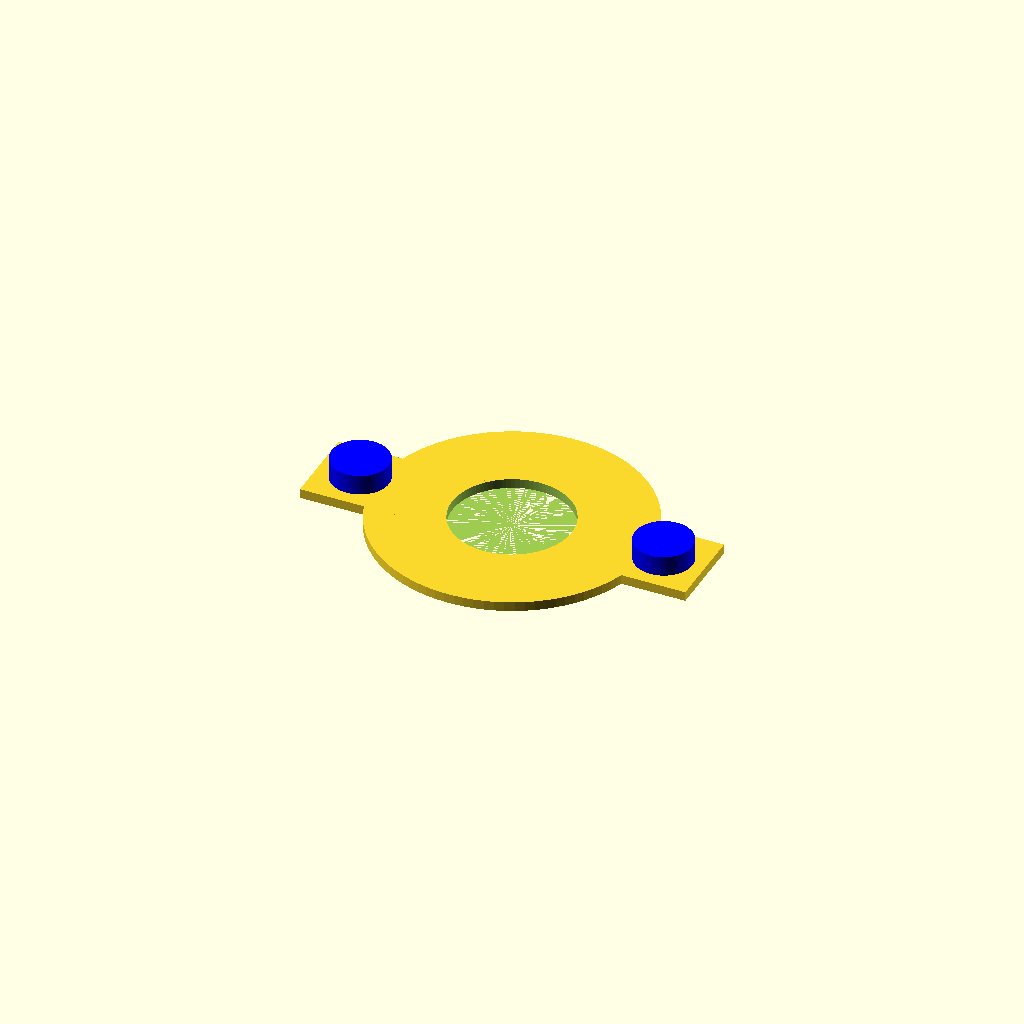
Cell 1: rendered with the file's own defaults.
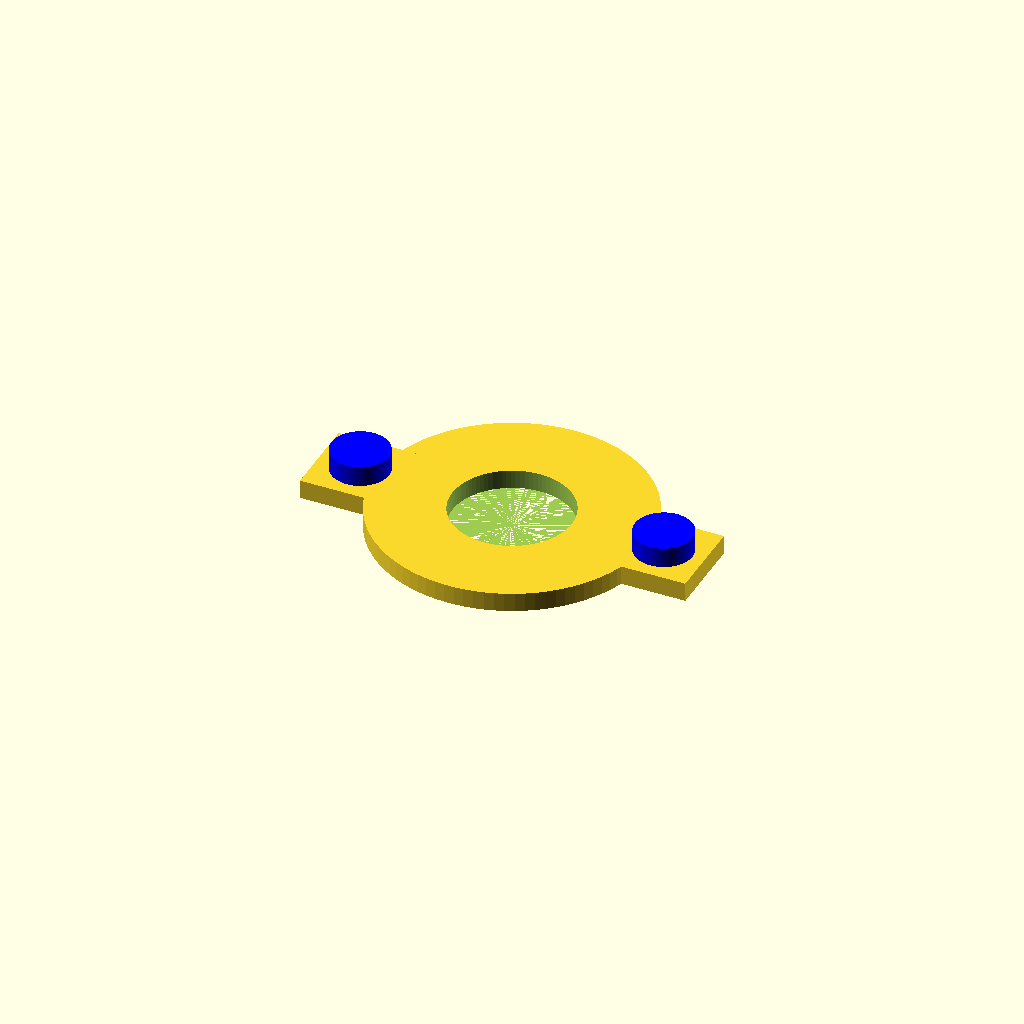
Cell 2: t1 = 2.8 (everything else at default).
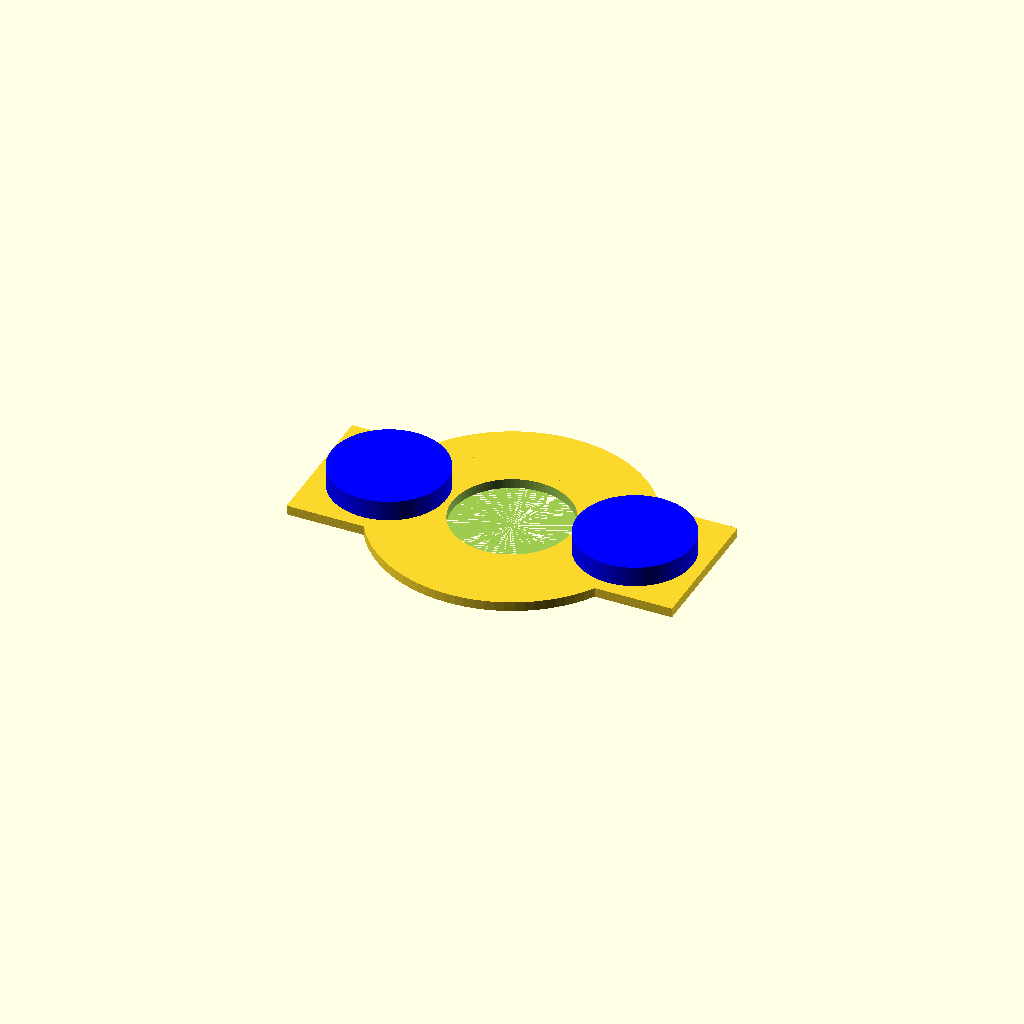
Cell 3: the same model with dk = 17.
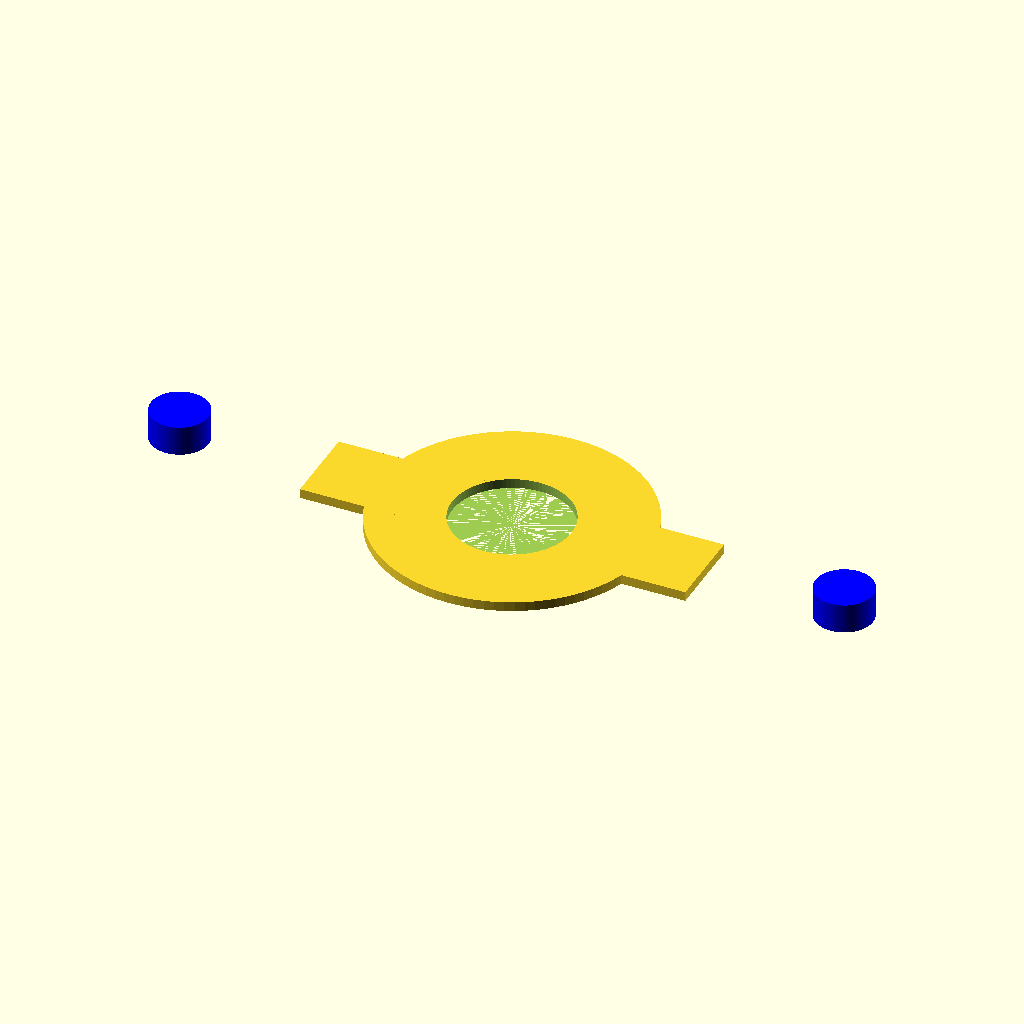
Cell 4: akk = 106.8 (everything else at default).
One fixed orthographic camera (rotation 55°, 0°, 25°; colour scheme Cornfield) for every cell.
Source of the model, Rasenmaeher.scad:
$fn=90;
//Dicke untere Platte
t1=1.4;
//Dicke Lochebene (wenn wir die brauchen)
t2=2.5;
//Durchmesser Knubbel Messer
dk=8.5;
//Durchmesser Loch mitte Messer
dlm=18.2;
//Abstand Knubbel zu Knubbel außen Messer
akk=53.4;
//Dicke Messer
dm=3.0;
//Lochdurchmesser
ld=11.0;
//Ring innen Durchmesser
rid=17.6;
//Ringebene Durchmesser
red=40.0;
//Abstand Ohr zu Ohr außen
aoo=57.0;
//Zusatz für Ohrbreite zu dk (einfach mal t2, hört sich gut an, oder fester Wert geschätzt)
zob=3.8;
//Ohrbreite (nicht gemessen, blöd, aber mindestens dk)
ob=dk+zob;
//Versatz Knubbel
vk=akk/2-dk/2;

module part()
{
//Ebene
cylinder(h=t1, d=red);
//Ohren
translate([0,0,t1/2])
cube([57,ob,t1], center=true);
//Knubbel
module knubbel()
{
    color("blue")
cylinder(h=t1+dm, d=dk);
}
translate([vk,0,0])
knubbel();
translate([-vk,0,0])
knubbel();
}

difference()
{
    part();
    
//Ring
cylinder(h=t1+t2, d=rid);
}
Customizer parameters (derived from the source; name, type, default, range or options):
t1: number, default 1.4
t2: number, default 2.5
dk: number, default 8.5
dlm: number, default 18.2
akk: number, default 53.4
dm: number, default 3
ld: number, default 11
rid: number, default 17.6
red: number, default 40
aoo: number, default 57
zob: number, default 3.8
